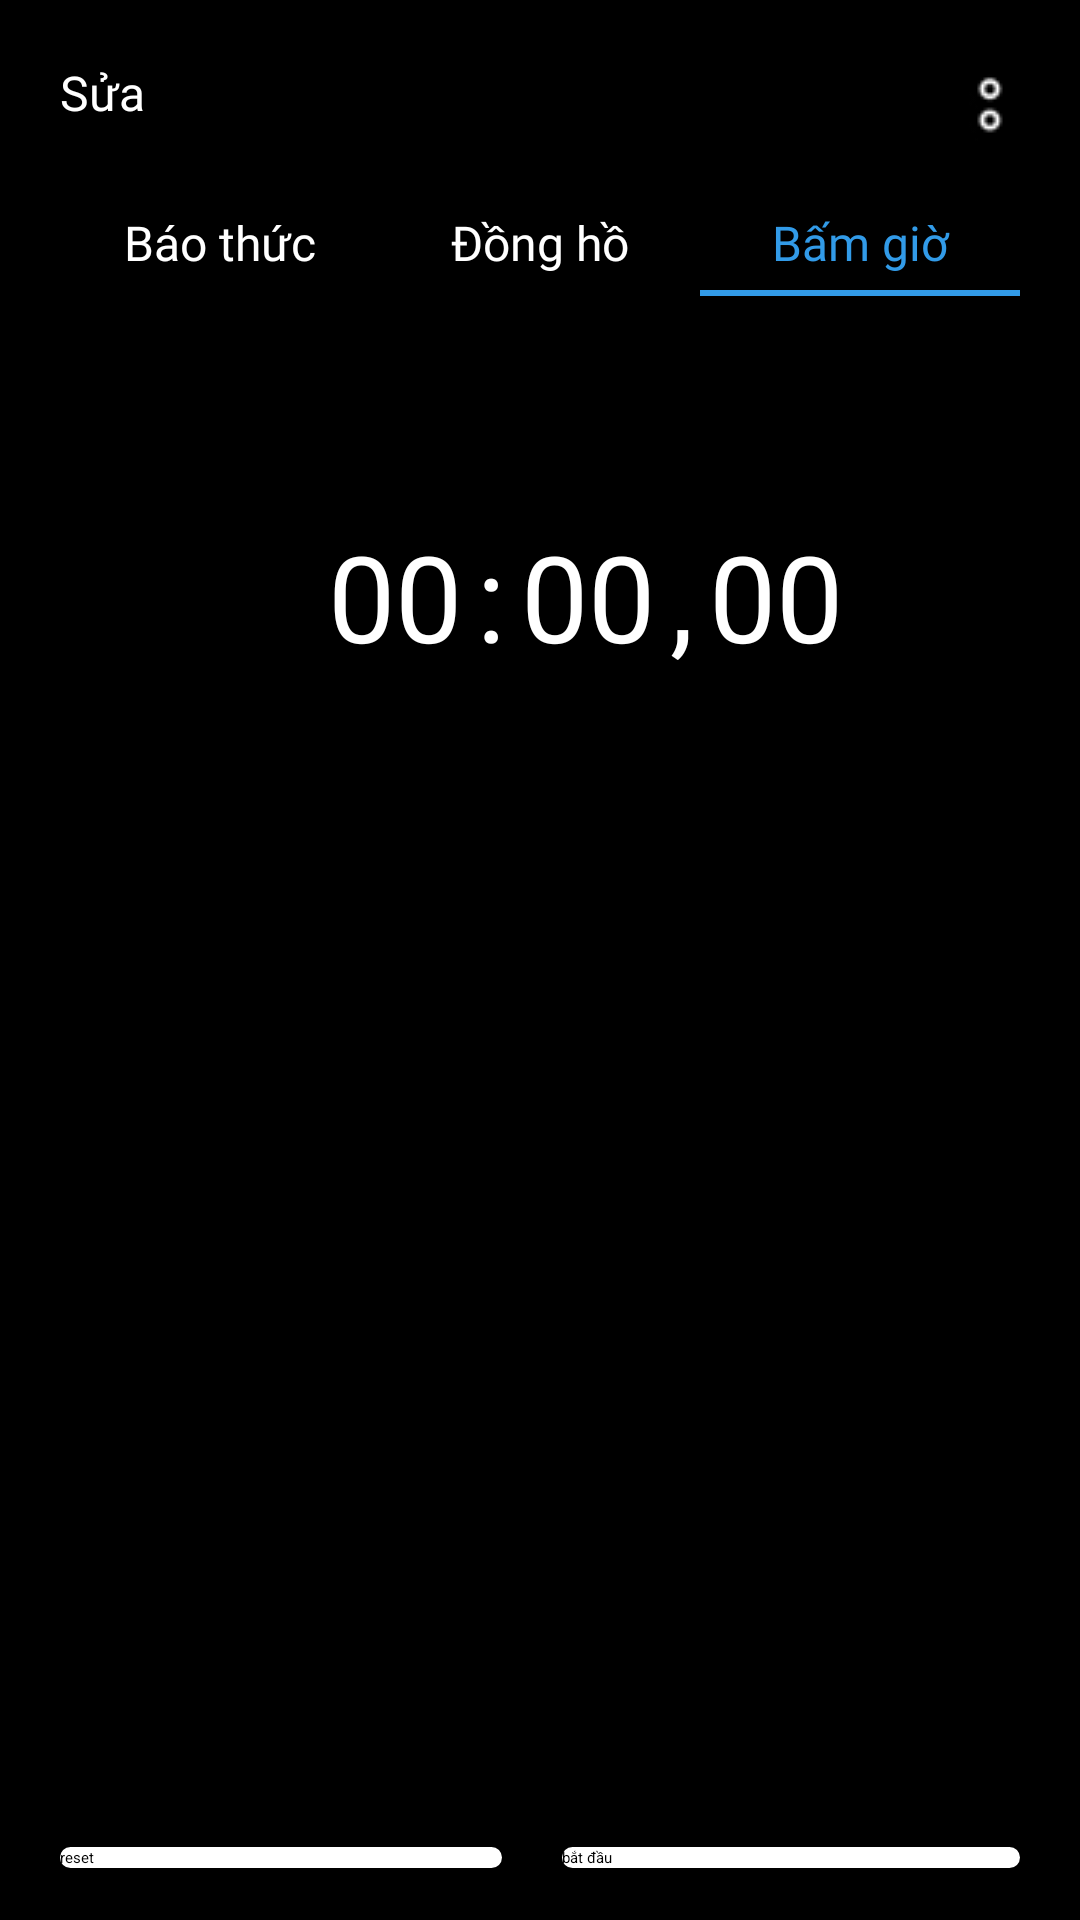

Produce the Android XML layout that renders to this screen, including the resource entries it uses.
<!-- AndroidManifest.xml: application theme Theme.AlarmApp -->
<!-- res/layout/activity_main_stopwatch.xml -->
<?xml version="1.0" encoding="utf-8"?>
<FrameLayout xmlns:android="http://schemas.android.com/apk/res/android"
    xmlns:app="http://schemas.android.com/apk/res-auto"
    xmlns:tools="http://schemas.android.com/tools"
    android:layout_width="match_parent"
    android:layout_height="match_parent"
    android:background="@color/black"
    android:orientation="vertical"
    tools:context=".stopwatch.MainActivity_stopwatch">
    <LinearLayout
    android:orientation="vertical"
    android:layout_width="match_parent"
    android:layout_height="match_parent">

    <LinearLayout
        android:layout_margin="20dp"
        android:layout_marginStart="10dp"
        android:orientation="horizontal"
        android:layout_width="match_parent"
        android:layout_height="wrap_content">
        <TextView
            android:drawableEnd="@drawable/ic_imv_setting"
            android:text="Sửa"
            android:fontFamily="@font/lato_regular"
            android:textSize="16sp"
            android:textColor="@color/white"
            android:layout_width="match_parent"
            android:layout_height="wrap_content"/>
    </LinearLayout>
    <LinearLayout
        android:layout_marginStart="20dp"
        android:layout_marginEnd="20dp"
        android:orientation="horizontal"
        android:layout_width="match_parent"
        android:layout_height="wrap_content"
        android:weightSum="3">

        <TextView
            android:id="@+id/tv_alarm_stopwatch"
            android:layout_width="0dp"
            android:layout_height="wrap_content"
            android:layout_weight="1"
            android:fontFamily="@font/lato_bold"
            android:gravity="center"
            android:text="Báo thức"
            android:textColor="@color/white"
            android:textSize="16sp" />

        <TextView
            android:id="@+id/tv_clock_stopwatch"
            android:layout_width="0dp"
            android:layout_height="wrap_content"
            android:layout_weight="1"
            android:fontFamily="@font/lato_bold"
            android:gravity="center"
            android:text="Đồng hồ"
            android:textColor="@color/white"
            android:textSize="16sp" />

        <TextView
            android:id="@+id/tv_stopwatch_stopwatch"
            android:layout_width="0dp"
            android:layout_height="wrap_content"
            android:layout_weight="1"
            android:fontFamily="@font/lato_bold"
            android:gravity="center"
            android:text="Bấm giờ"
            android:textColor="#329BE8"
            android:textSize="16sp" />
    </LinearLayout>

    <LinearLayout
        android:layout_width="wrap_content"
        android:layout_height="wrap_content"
        android:layout_marginStart="20dp"
        android:layout_marginTop="5dp"
        android:layout_marginEnd="20dp"
        android:orientation="horizontal"
        android:weightSum="3">

        <View
            android:layout_width="0dp"
            android:layout_height="2dp"
            android:layout_weight="1" />

        <View
            android:layout_width="0dp"
            android:layout_height="2dp"
            android:layout_weight="1" />

        <View
            android:layout_width="0dp"
            android:layout_height="2dp"
            android:layout_weight="1"
            android:background="#329be8"/>

    </LinearLayout>

    <androidx.constraintlayout.widget.ConstraintLayout
        android:layout_width="match_parent"
        android:layout_height="200dp">

        <TextView
            android:id="@+id/tv_minute"
            android:layout_width="wrap_content"
            android:layout_height="wrap_content"
            android:text="00"
            android:textColor="#FFFFFF"
            android:textSize="40sp"
            app:layout_constraintBottom_toBottomOf="parent"
            app:layout_constraintEnd_toEndOf="parent"
            app:layout_constraintHorizontal_bias="0.347"
            app:layout_constraintStart_toStartOf="parent"
            app:layout_constraintTop_toTopOf="parent" />

        <TextView
            android:id="@+id/tv_stopwatch2"
            android:layout_width="wrap_content"
            android:layout_height="wrap_content"
            android:layout_marginStart="5dp"
            android:text=","
            android:textColor="#FFFFFF"
            android:textSize="40sp"
            app:layout_constraintBottom_toBottomOf="@+id/tv_second"
            app:layout_constraintStart_toEndOf="@+id/tv_second"
            app:layout_constraintTop_toTopOf="@+id/tv_second"
            app:layout_constraintVertical_bias="0.0" />

        <TextView
            android:id="@+id/tv_second"
            android:layout_width="wrap_content"
            android:layout_height="wrap_content"
            android:layout_marginStart="5dp"
            android:text="00"
            android:textColor="#FFFFFF"
            android:textSize="40sp"
            app:layout_constraintBottom_toBottomOf="@+id/tv_stopwatch1"
            app:layout_constraintStart_toEndOf="@+id/tv_stopwatch1"
            app:layout_constraintTop_toTopOf="@+id/tv_stopwatch1"
            app:layout_constraintVertical_bias="0.0" />

        <TextView
            android:id="@+id/tv_ticking"
            android:layout_width="wrap_content"
            android:layout_height="wrap_content"
            android:layout_marginStart="5dp"
            android:text="00"
            android:textColor="#FFFFFF"
            android:textSize="40sp"
            app:layout_constraintBottom_toBottomOf="@+id/tv_stopwatch2"
            app:layout_constraintStart_toEndOf="@+id/tv_stopwatch2"
            app:layout_constraintTop_toTopOf="@+id/tv_stopwatch2"
            app:layout_constraintVertical_bias="0.0" />

        <TextView
            android:id="@+id/tv_stopwatch1"
            android:layout_width="wrap_content"
            android:layout_height="wrap_content"
            android:layout_marginStart="5dp"
            android:text=":"
            android:textColor="#FFFFFF"
            android:textSize="40sp"
            app:layout_constraintBottom_toBottomOf="@+id/tv_minute"
            app:layout_constraintStart_toEndOf="@+id/tv_minute"
            app:layout_constraintTop_toTopOf="@+id/tv_minute"
            app:layout_constraintVertical_bias="0.0" />

    </androidx.constraintlayout.widget.ConstraintLayout>

    <androidx.recyclerview.widget.RecyclerView
        android:layout_width="match_parent"
        android:layout_height="300dp"
        android:layout_marginStart="20dp"
        android:layout_marginEnd="20dp" />

    <LinearLayout
        android:layout_width="match_parent"
        android:layout_height="match_parent"
        android:layout_marginStart="20dp"
        android:layout_marginEnd="20dp"
        android:layout_marginRight="20dp"
        android:orientation="horizontal">

        <Button
            android:id="@+id/btn_reset"
            android:layout_width="wrap_content"
            android:layout_height="wrap_content"
            android:layout_gravity="center"
            android:layout_marginRight="20dp"
            android:layout_weight="1"
            android:text="reset"
            android:background="@drawable/rounded_button"/>

        <Button
            android:id="@+id/btn_start"
            android:layout_width="wrap_content"
            android:layout_height="wrap_content"
            android:layout_gravity="center"
            android:layout_weight="1"
            android:text="bắt đầu"
            android:background="@drawable/rounded_button"/>

    </LinearLayout>
</LinearLayout>


</FrameLayout>
<!-- resources referenced by this layout -->
<resources>
  <color name="black">#FF000000</color>
  <color name="white">#FFFFFFFF</color>
  <!-- drawable ic_imv_setting: png bitmap (drawable, 496 bytes) -->
  <!-- drawable rounded_button (drawable) -->
  <?xml version="1.0" encoding="utf-8"?>
  <shape xmlns:android="http://schemas.android.com/apk/res/android">
      <corners android:radius="20dp" /> 
      <solid android:color="#ffffff" /> 
  </shape>
</resources>
